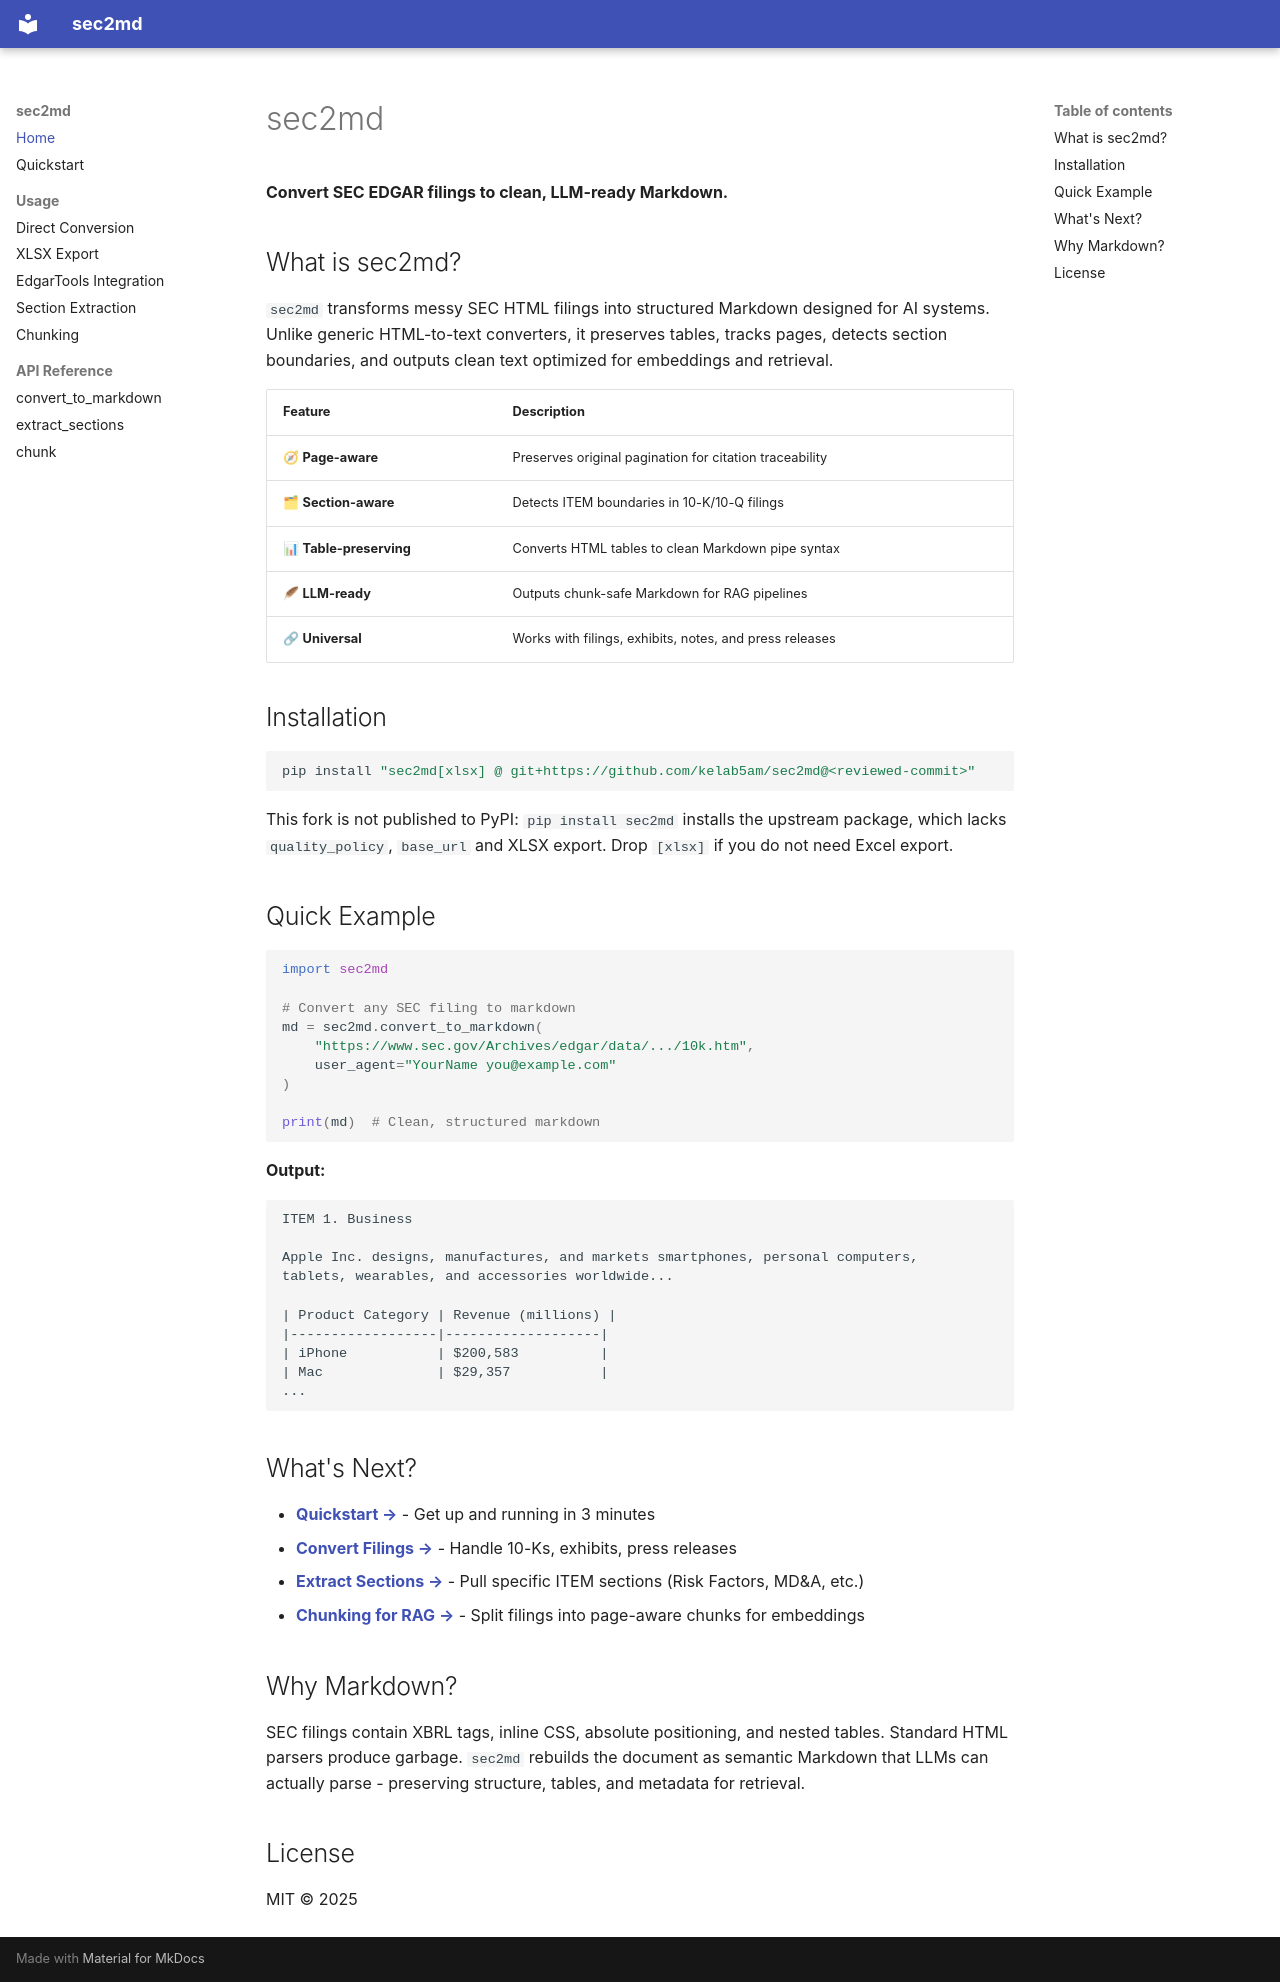

repository: kelab5am/sec2md · page: index.html · generator: mkdocs

# sec2md

**Convert SEC EDGAR filings to clean, LLM-ready Markdown.**

## What is sec2md?

`sec2md` transforms messy SEC HTML filings into structured Markdown designed for AI systems. Unlike generic HTML-to-text converters, it preserves tables, tracks pages, detects section boundaries, and outputs clean text optimized for embeddings and retrieval.

| Feature                 | Description                                               |
| ----------------------- | --------------------------------------------------------- |
| 🧭 **Page-aware**       | Preserves original pagination for citation traceability  |
| 🗂 **Section-aware**   | Detects ITEM boundaries in 10-K/10-Q filings              |
| 📊 **Table-preserving** | Converts HTML tables to clean Markdown pipe syntax        |
| 🪶 **LLM-ready**        | Outputs chunk-safe Markdown for RAG pipelines             |
| 🔗 **Universal**        | Works with filings, exhibits, notes, and press releases   |

## Installation

```bash
pip install "sec2md[xlsx] @ git+https://github.com/kelab5am/sec2md@<reviewed-commit>"
```

This fork is not published to PyPI: `pip install sec2md` installs the upstream
package, which lacks `quality_policy`, `base_url` and XLSX export. Drop `[xlsx]`
if you do not need Excel export.

## Quick Example

```python
import sec2md

# Convert any SEC filing to markdown
md = sec2md.convert_to_markdown(
    "https://www.sec.gov/Archives/edgar/data/.../10k.htm",
    user_agent="YourName you@example.com"
)

print(md)  # Clean, structured markdown
```

**Output:**
```markdown
ITEM 1. Business

Apple Inc. designs, manufactures, and markets smartphones, personal computers,
tablets, wearables, and accessories worldwide...

| Product Category | Revenue (millions) |
|------------------|-------------------|
| iPhone           | $200,583          |
| Mac              | $29,357           |
...
```

## What's Next?

- **[Quickstart →](quickstart.md)** - Get up and running in 3 minutes
- **[Convert Filings →](usage/direct-conversion.md)** - Handle 10-Ks, exhibits, press releases
- **[Extract Sections →](usage/sections.md)** - Pull specific ITEM sections (Risk Factors, MD&A, etc.)
- **[Chunking for RAG →](usage/chunking.md)** - Split filings into page-aware chunks for embeddings

## Why Markdown?

SEC filings contain XBRL tags, inline CSS, absolute positioning, and nested tables. Standard HTML parsers produce garbage. `sec2md` rebuilds the document as semantic Markdown that LLMs can actually parse - preserving structure, tables, and metadata for retrieval.

## License

MIT © 2025
